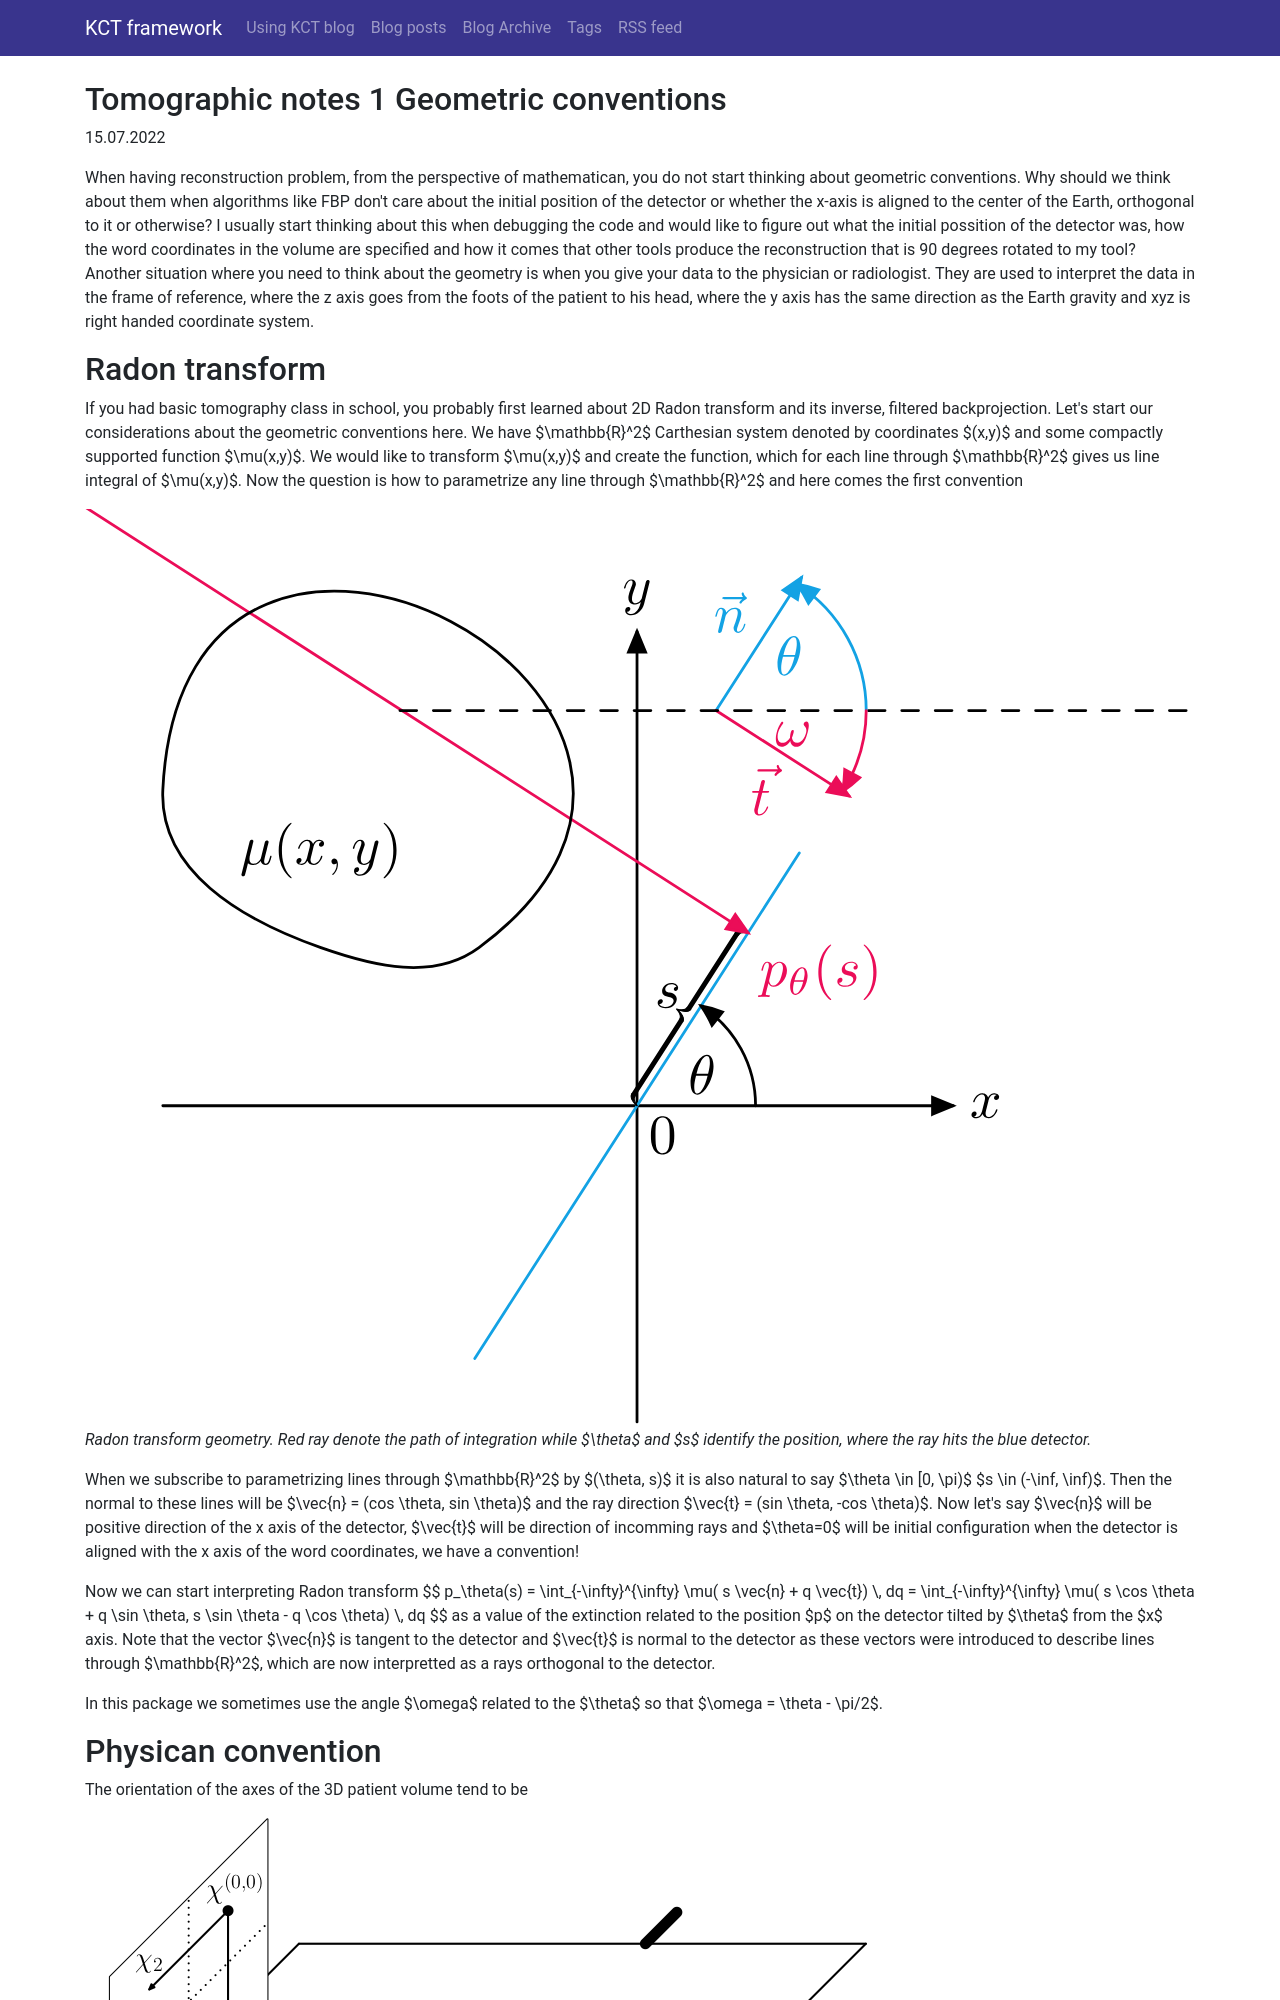

repository: kulvait/KCT_doc · page: posts/tomographic-notes-1-geometric-conventions.html · generator: sphinx

<!--
.. title: Tomographic notes 1 Geometric conventions
.. slug: tomographic-notes-1-geometric-conventions
.. date: 2022-07-15 10:26:59 UTC+02:00
.. tags: tomographic_notes
.. category: 
.. link: 
.. description: 
.. type: text
.. has_math: true
-->

When having reconstruction problem, from the perspective of mathematican, you do not start thinking about geometric conventions. Why should we think about them when algorithms like FBP don't care about the initial position of the detector or whether the x-axis is aligned to the center of the Earth, orthogonal to it or otherwise? I usually start thinking about this when debugging the code and would like to figure out what the initial possition of the detector was, how the word coordinates in the volume are specified and how it comes that other tools produce the reconstruction that is 90 degrees rotated to my tool? Another situation where you need to think about the geometry is when you give your data to the physician or radiologist. They are used to interpret the data in the frame of reference, where the z axis goes from the foots of the patient to his head, where the y axis has the same direction as the Earth gravity and xyz is right handed coordinate system.



#Radon transform

If you had basic tomography class in school, you probably first learned about 2D Radon transform and its inverse, filtered backprojection. Let's start our considerations about the geometric conventions here. We have $\mathbb{R}^2$ Carthesian system denoted by coordinates $(x,y)$ and some compactly supported function $\mu(x,y)$. We would like to transform $\mu(x,y)$ and create the function, which for each line through $\mathbb{R}^2$ gives us line integral of $\mu(x,y)$. Now the question is how to parametrize any line through $\mathbb{R}^2$ and here comes the first convention


![](/images/radonTransform.svg)
*Radon transform geometry. Red ray denote the path of integration while $\theta$ and $s$ identify the position, where the ray hits the blue detector.*

When we subscribe to parametrizing lines through $\mathbb{R}^2$ by $(\theta, s)$ it is also natural to say $\theta \in [0, \pi)$ $s \in (-\inf, \inf)$. Then the normal to these lines will be $\vec{n} = (cos \theta, sin \theta)$ and the ray direction $\vec{t} = (sin \theta, -cos \theta)$. Now let's say $\vec{n}$ will be positive direction of the x axis of the detector, $\vec{t}$ will be direction of incomming rays and $\theta=0$ will be initial configuration when the detector is aligned with the x axis of the word coordinates, we have a convention!
